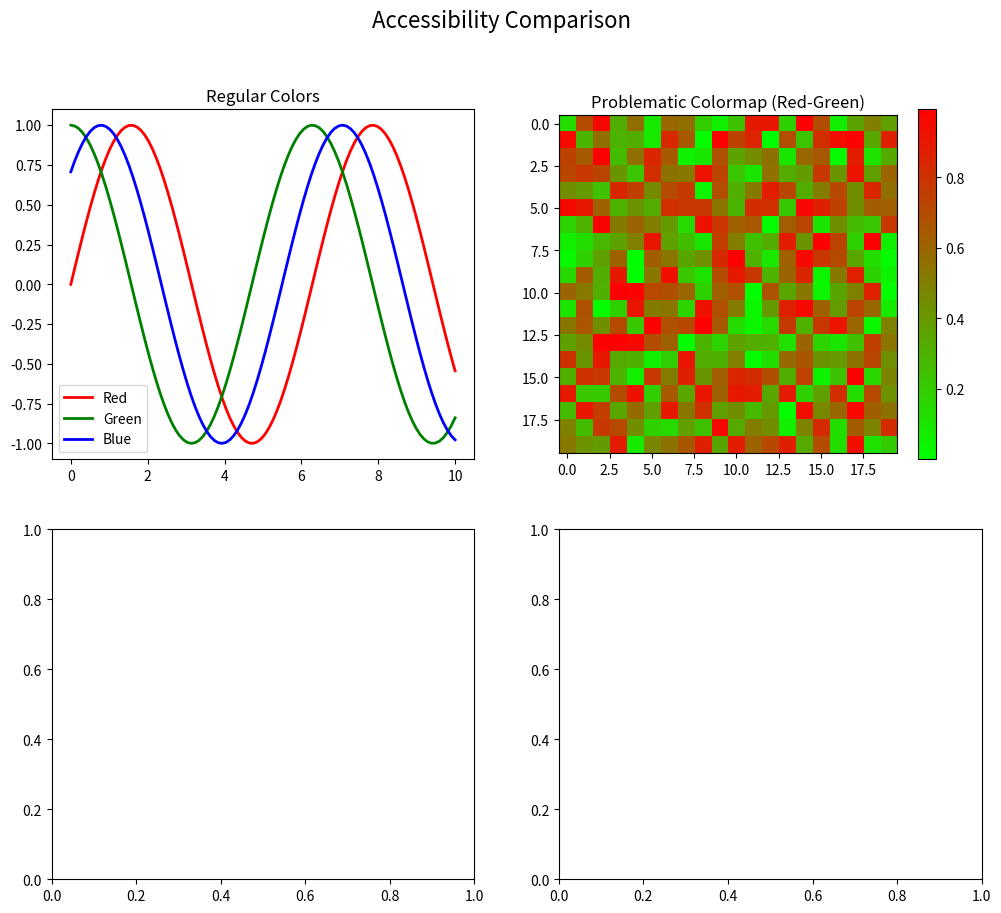

Here is the Python script that generated this plot: (Note: this script raises an exception after producing the figure.)
"""
Figure-level Accessibility Demo
==============================

This example demonstrates how to use the `accessible` parameter in the Figure class
to create visualizations that are more accessible to individuals with color vision
deficiencies.
"""

import matplotlib.pyplot as plt
import numpy as np
from matplotlib.colors import LinearSegmentedColormap

# Create some sample data
x = np.linspace(0, 10, 100)
y1 = np.sin(x)
y2 = np.cos(x)
y3 = np.sin(x + np.pi/4)

# Create a problematic colormap for demonstration
colors = [(0, 1, 0), (1, 0, 0)]  # Green to Red (problematic for red-green color blindness)
cmap_problematic = LinearSegmentedColormap.from_list("GreenToRed", colors)

# Create a 2x2 grid of figures to compare different settings
fig, axs = plt.subplots(2, 2, figsize=(12, 10))
fig.suptitle('Accessibility Comparison', fontsize=16)

# Regular figure (no accessibility)
axs[0, 0].plot(x, y1, 'r-', linewidth=2, label='Red')
axs[0, 0].plot(x, y2, 'g-', linewidth=2, label='Green')
axs[0, 0].plot(x, y3, 'b-', linewidth=2, label='Blue')
axs[0, 0].set_title('Regular Colors')
axs[0, 0].legend()

# Create a heatmap with the problematic colormap
data = np.random.rand(20, 20)
im1 = axs[0, 1].imshow(data, cmap=cmap_problematic)
axs[0, 1].set_title('Problematic Colormap (Red-Green)')
plt.colorbar(im1, ax=axs[0, 1])

# Set up deuteranopia simulation
plt.rcParams['accessibility.colorblind_simulation'] = 'deuteranopia'

# Create a new figure with accessibility enabled
fig_accessible = plt.figure(figsize=(6, 5), accessible=True)
ax_accessible = fig_accessible.add_subplot(111)
ax_accessible.plot(x, y1, 'r-', linewidth=2, label='Red')
ax_accessible.plot(x, y2, 'g-', linewidth=2, label='Green')
ax_accessible.plot(x, y3, 'b-', linewidth=2, label='Blue')
ax_accessible.set_title('With Deuteranopia Simulation')
ax_accessible.legend()

# Copy the accessible figure's content to our comparison grid
# This is just for demonstration purposes
axs[1, 0].plot(x, y1, 'r-', linewidth=2, label='Red')
axs[1, 0].plot(x, y2, 'g-', linewidth=2, label='Green')
axs[1, 0].plot(x, y3, 'b-', linewidth=2, label='Blue')
axs[1, 0].set_title('With Deuteranopia Simulation')
axs[1, 0].legend()

# Create a heatmap with a better colormap
im2 = axs[1, 1].imshow(data, cmap='viridis')
axs[1, 1].set_title('Better Colormap (Viridis)')
plt.colorbar(im2, ax=axs[1, 1])

# Adjust layout
fig.tight_layout(rect=[0, 0, 1, 0.95])

# Demonstrate the accessible_context
plt.figure(figsize=(10, 6))
plt.suptitle('Using accessible_context for Temporary Accessibility', fontsize=16)

# Create a subplot grid
ax1 = plt.subplot(121)
ax1.plot(x, y1, 'r-', linewidth=2, label='Red')
ax1.plot(x, y2, 'g-', linewidth=2, label='Green')
ax1.set_title('Regular View')
ax1.legend()

# Use the accessible_context to temporarily enable accessibility
with plt.accessible_context('protanopia'):
    ax2 = plt.subplot(122)
    ax2.plot(x, y1, 'r-', linewidth=2, label='Red')
    ax2.plot(x, y2, 'g-', linewidth=2, label='Green')
    ax2.set_title('With Protanopia Simulation')
    ax2.legend()

plt.tight_layout(rect=[0, 0, 1, 0.95])

plt.show() 